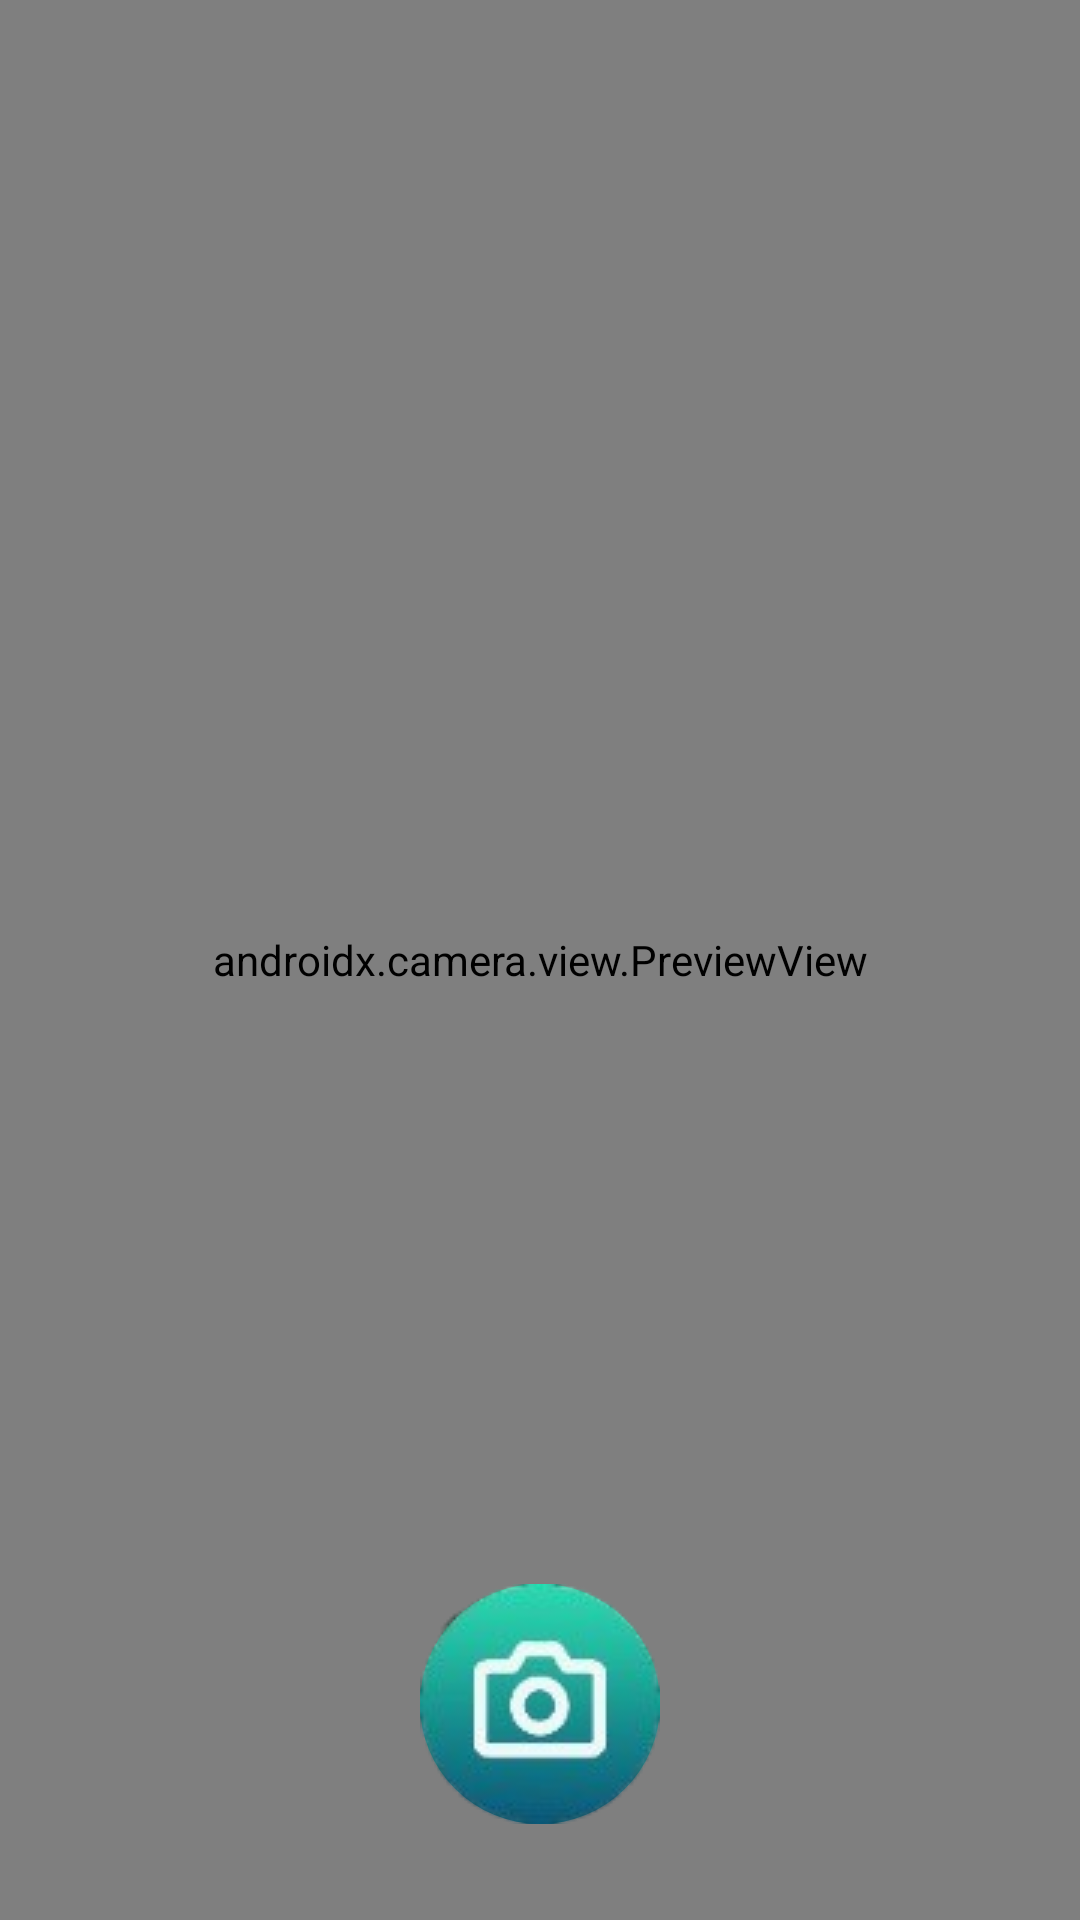

The Android layout XML behind this screen, and the referenced resources:
<!-- AndroidManifest.xml: activity theme Theme.NOTESPK -->
<!-- res/layout/activity_camera.xml -->
<?xml version="1.0" encoding="utf-8"?>
<androidx.constraintlayout.widget.ConstraintLayout xmlns:android="http://schemas.android.com/apk/res/android"
    xmlns:app="http://schemas.android.com/apk/res-auto"
    xmlns:tools="http://schemas.android.com/tools"
    android:id="@+id/cameraLayout"
    android:layout_width="match_parent"
    android:layout_height="match_parent"
    tools:context=".CameraActivity">

    
    <androidx.camera.view.PreviewView
        android:id="@+id/viewFinder"
        android:layout_width="match_parent"
        android:layout_height="match_parent"
        android:layout_gravity="center"
        android:scaleType="fitCenter"
        app:implementationMode="performance" />

    
    <ImageButton
        android:id="@+id/btnTakePhoto"
        android:layout_width="80dp"
        android:layout_height="80dp"
        android:background="@drawable/camera_button_bg"
        android:contentDescription="Tomar foto"
        android:padding="16dp"
        android:src="@drawable/ic_camera"
        app:layout_constraintBottom_toBottomOf="parent"
        app:layout_constraintStart_toStartOf="parent"
        app:layout_constraintEnd_toEndOf="parent"
        android:layout_marginBottom="32dp"/>

</androidx.constraintlayout.widget.ConstraintLayout>
<!-- resources referenced by this layout -->
<resources>
  <!-- drawable camera_button_bg (drawable) -->
  <shape xmlns:android="http://schemas.android.com/apk/res/android"
      android:shape="oval">
  
      <gradient
          android:startColor="#37D9A8"
          android:endColor="#0C576C"
          android:angle="270" />
  
      <size android:width="100dp" android:height="100dp"/>
  </shape>
  <!-- drawable ic_camera: png bitmap (drawable, 12977 bytes) -->
  <style name="Theme.NOTESPK" parent="Theme.MaterialComponents.DayNight.NoActionBar">
          <item name="colorPrimary">@color/teal_700</item>
          <item name="colorPrimaryVariant">@color/teal_200</item>
          <item name="colorOnPrimary">@color/white</item>
          <item name="colorSecondary">@color/black</item>
      </style>
  <!-- not gathered from this repository: default colours our renderer supplied (Android Studio template values) -->
  <color name="teal_200">#FF03DAC5</color>
  <color name="teal_700">#FF018786</color>
  <color name="black">#FF000000</color>
  <color name="white">#FFFFFFFF</color>
</resources>
